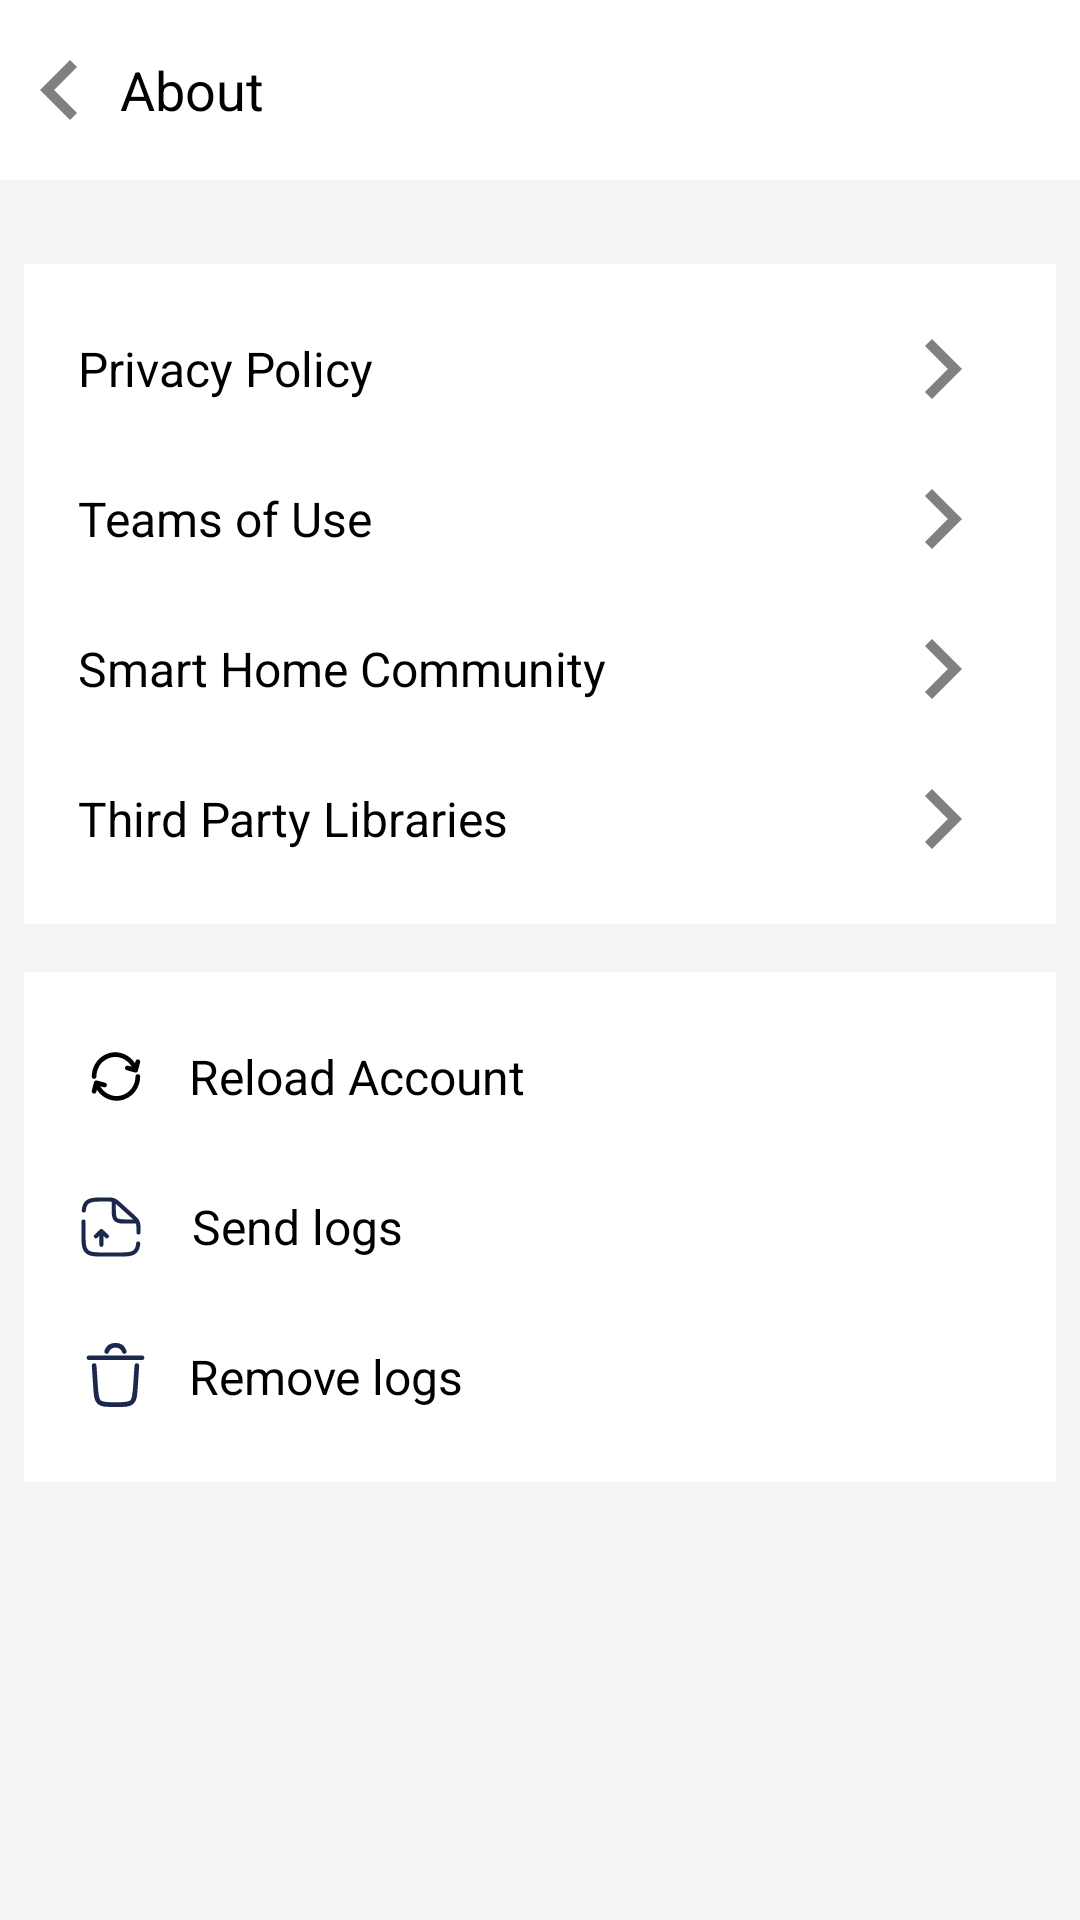

Here is an Android app screen rendered from its layout file. Give the layout XML and the strings, colors and styles it references.
<!-- AndroidManifest.xml: application theme Theme.MobileProgramming -->
<!-- res/layout/activity_about.xml -->
<?xml version="1.0" encoding="utf-8"?>
<LinearLayout xmlns:android="http://schemas.android.com/apk/res/android"
    xmlns:tools="http://schemas.android.com/tools"
    android:layout_width="match_parent"
    android:layout_height="match_parent"
    android:background="@color/gray_bg"
    android:orientation="vertical"
    tools:context=".view.SettingsActivity">

    <LinearLayout
        android:layout_width="match_parent"
        android:layout_height="60dp"
        android:gravity="center_vertical"
        android:layout_marginBottom="20dp"
        android:background="@color/white">

        <TextView
            android:id="@+id/settings"
            android:layout_width="wrap_content"
            android:layout_height="50dp"
            android:drawableLeft="@drawable/baseline_keyboard_arrow_left_24"
            android:gravity="center_vertical|start"
            android:text="About"
            android:textColor="@color/black"
            android:textSize="18sp" />

    </LinearLayout>


    <LinearLayout
        android:layout_width="match_parent"
        android:layout_height="wrap_content"
        android:layout_margin="8dp"
        android:background="@color/white"
        android:orientation="vertical"
        android:padding="10dp">


        <TextView
            android:id="@+id/notice_device"
            android:layout_width="match_parent"
            android:layout_height="50dp"
            android:drawableRight="@drawable/baseline_keyboard_arrow_right_40"
            android:gravity="center_vertical|start"
            android:padding="8dp"
            android:text="Privacy Policy"
            android:textColor="@color/black"
            android:textSize="16sp" />

        <TextView
            android:id="@+id/notice_general"
            android:layout_width="match_parent"
            android:layout_height="50dp"
            android:drawableRight="@drawable/baseline_keyboard_arrow_right_40"
            android:gravity="center_vertical|start"
            android:padding="8dp"
            android:text="Teams of Use"
            android:textColor="@color/black"
            android:textSize="16sp" />

        <TextView
            android:id="@+id/notice_community"
            android:layout_width="match_parent"
            android:layout_height="50dp"
            android:drawableRight="@drawable/baseline_keyboard_arrow_right_40"
            android:gravity="center_vertical|start"
            android:padding="8dp"
            android:text="Smart Home Community"
            android:textColor="@color/black"
            android:textSize="16sp" />

        <TextView
            android:id="@+id/notice_libraries"
            android:layout_width="match_parent"
            android:layout_height="50dp"
            android:drawableRight="@drawable/baseline_keyboard_arrow_right_40"
            android:gravity="center_vertical|start"
            android:padding="8dp"
            android:text="Third Party Libraries"
            android:textColor="@color/black"
            android:textSize="16sp" />
    </LinearLayout>



    <LinearLayout
        android:layout_width="match_parent"
        android:layout_height="wrap_content"
        android:layout_margin="8dp"
        android:background="@color/white"
        android:orientation="vertical"
        android:padding="10dp">

        <TextView
            android:id="@+id/info_username"
            android:layout_width="match_parent"
            android:layout_height="50dp"
            android:drawableLeft="@drawable/reload_svgrepo_com"
            android:gravity="center_vertical|start"
            android:padding="8dp"
            android:text="   Reload Account"
            android:textColor="@color/black"
            android:textSize="16sp" />

        <TextView
            android:id="@+id/info_password"
            android:layout_width="match_parent"
            android:layout_height="50dp"
            android:drawableLeft="@drawable/file_send_svgrepo_com"
            android:gravity="center_vertical|start"
            android:padding="8dp"
            android:text="    Send logs"
            android:textColor="@color/black"
            android:textSize="16sp" />

        <TextView
            android:id="@+id/info_remove_log"
            android:layout_width="match_parent"
            android:layout_height="50dp"
            android:drawableLeft="@drawable/trash"
            android:gravity="center_vertical|start"
            android:padding="8dp"
            android:text="   Remove logs"
            android:textColor="@color/black"
            android:textSize="16sp" />
    </LinearLayout>

</LinearLayout>
<!-- resources referenced by this layout -->
<resources>
  <color name="black">#FF000000</color>
  <color name="gray_bg">#F5F5F5</color>
  <color name="white">#FFFFFFFF</color>
  <!-- drawable baseline_keyboard_arrow_left_24 (drawable) -->
  <vector android:autoMirrored="true" android:height="40dp"
      android:tint="#808080" android:viewportHeight="24"
      android:viewportWidth="24" android:width="40dp" xmlns:android="http://schemas.android.com/apk/res/android">
      <path android:fillColor="@android:color/white" android:pathData="M15.41,16.59L10.83,12l4.58,-4.59L14,6l-6,6 6,6 1.41,-1.41z"/>
  </vector>
  <!-- drawable baseline_keyboard_arrow_right_40 (drawable) -->
  <vector android:autoMirrored="true" android:height="40dp"
      android:tint="#808080" android:viewportHeight="24"
      android:viewportWidth="24" android:width="40dp" xmlns:android="http://schemas.android.com/apk/res/android">
      <path android:fillColor="@android:color/white" android:pathData="M8.59,16.59L13.17,12 8.59,7.41 10,6l6,6 -6,6 -1.41,-1.41z"/>
  </vector>
  <!-- drawable file_send_svgrepo_com: vector/xml drawable (drawable, 2850 chars, omitted) -->
  <!-- drawable reload_svgrepo_com: vector/xml drawable (drawable, 3327 chars, omitted) -->
  <!-- drawable trash (drawable) -->
  <vector android:height="25dp" android:viewportHeight="24"
      android:viewportWidth="24" android:width="25dp" xmlns:android="http://schemas.android.com/apk/res/android">
      <path android:fillColor="#00000000" android:pathData="M20.5,6H3.5"
          android:strokeColor="#1C274C" android:strokeLineCap="round" android:strokeWidth="1.5"/>
      <path android:fillColor="#00000000"
          android:pathData="M18.833,8.5L18.373,15.399C18.196,18.054 18.108,19.382 17.243,20.191C16.378,21 15.047,21 12.387,21H11.613C8.952,21 7.622,21 6.757,20.191C5.892,19.382 5.803,18.054 5.626,15.399L5.167,8.5"
          android:strokeColor="#1C274C" android:strokeLineCap="round" android:strokeWidth="1.5"/>
      <path android:fillColor="#00000000"
          android:pathData="M9.171,4C9.583,2.835 10.694,2 12,2C13.306,2 14.418,2.835 14.83,4"
          android:strokeColor="#1C274C" android:strokeLineCap="round" android:strokeWidth="1.5"/>
  </vector>
  <style name="Theme.MobileProgramming" parent="Theme.MaterialComponents.DayNight.NoActionBar">
          
          <item name="colorPrimary">@color/blue_gradient</item>
          <item name="colorPrimaryVariant">@color/blue_gradient</item>
          <item name="colorOnPrimary">@color/white</item>
          
          <item name="colorSecondary">@color/teal_200</item>
          <item name="colorSecondaryVariant">@color/teal_700</item>
          <item name="colorOnSecondary">@color/black</item>
          
          <item name="android:statusBarColor">?attr/colorPrimaryVariant</item>
          
      </style>
  <color name="blue_gradient">#4CA9DF</color>
  <color name="teal_200">#FF03DAC5</color>
  <color name="teal_700">#FF018786</color>
</resources>
